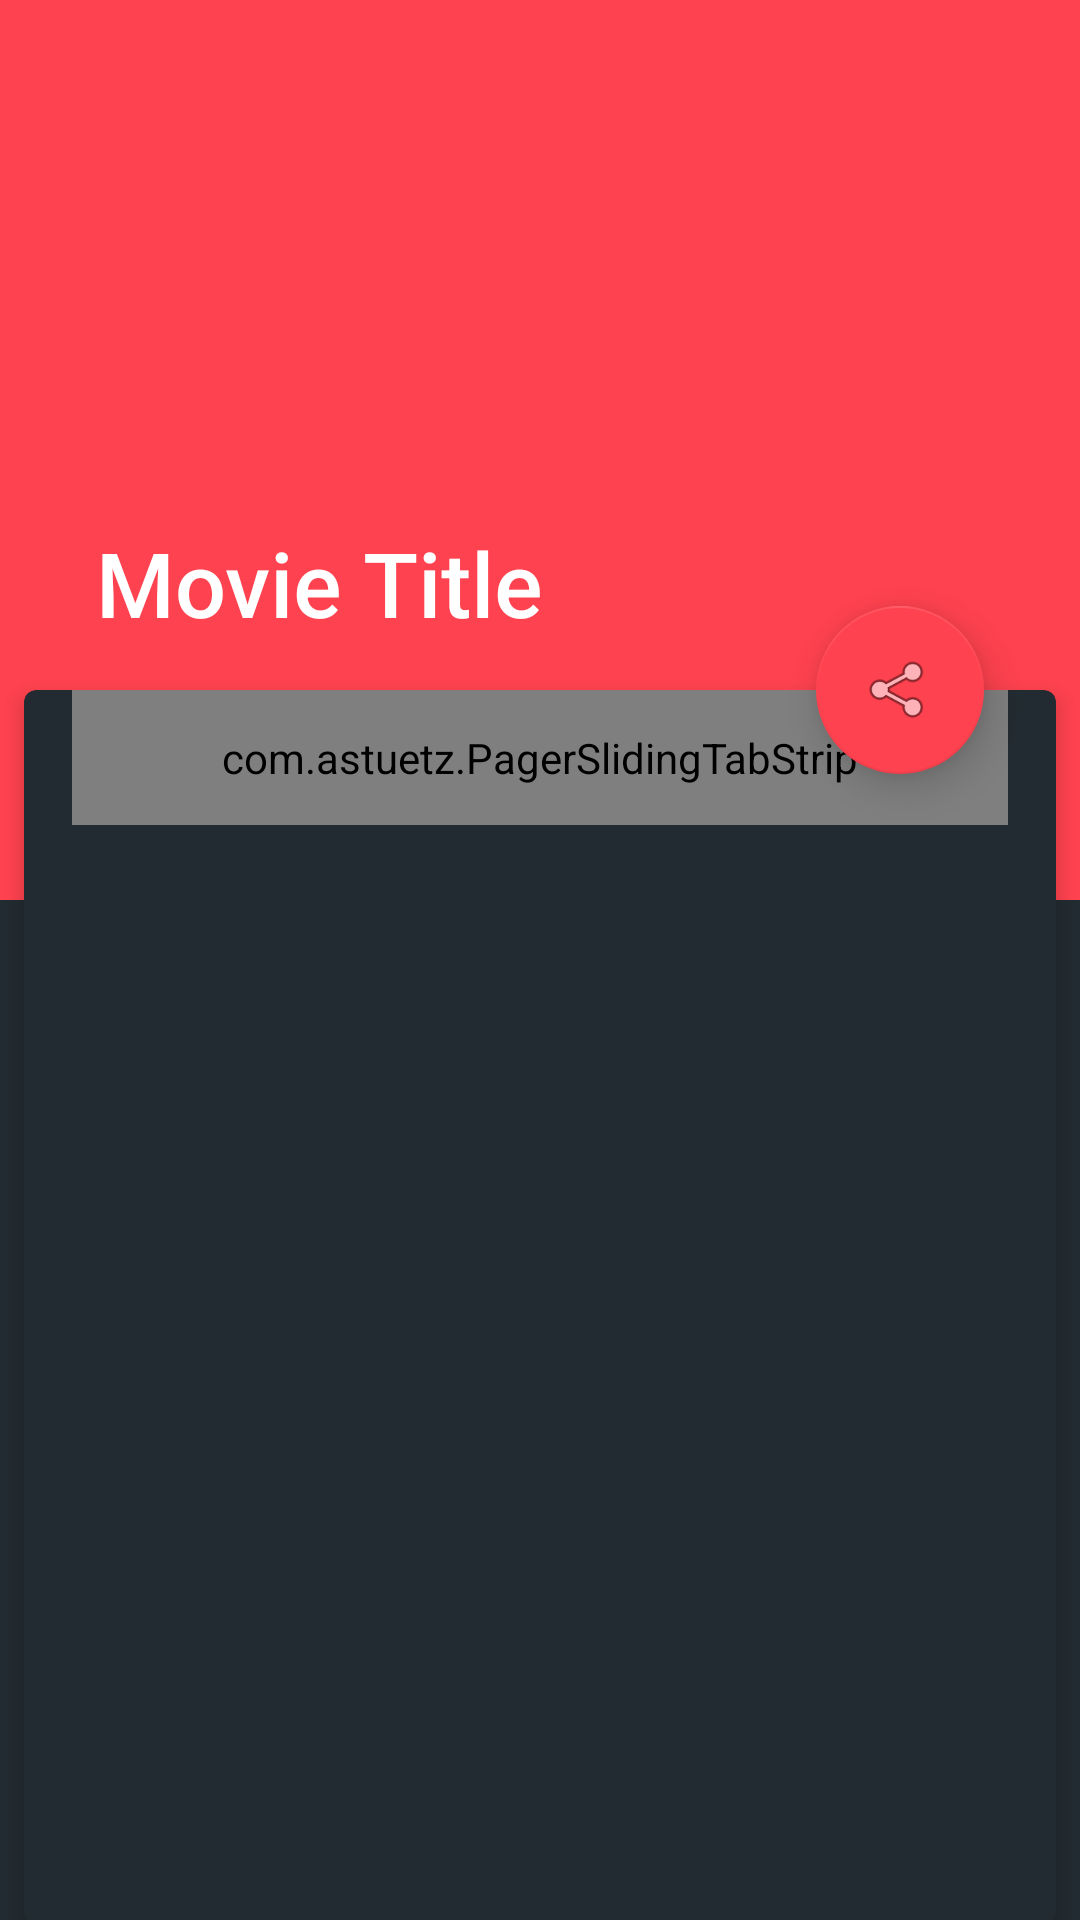

This screen was rendered from an Android layout file. Write that file and the resources it references.
<!-- AndroidManifest.xml: application theme AppTheme -->
<!-- res/layout/movie_details_layout.xml -->
<?xml version="1.0" encoding="utf-8"?>
<android.support.design.widget.CoordinatorLayout
    xmlns:android="http://schemas.android.com/apk/res/android"
    xmlns:tools="http://schemas.android.com/tools"
    xmlns:app="http://schemas.android.com/apk/res-auto"
    android:id="@+id/annonce.main.coordinator"
    android:layout_width="match_parent"
    android:layout_height="match_parent"
    tools:ignore="RtlHardcoded"
    android:background="@color/background_color">

    <android.support.design.widget.AppBarLayout
        android:id="@+id/moviedetail_appbar_id"
        android:layout_width="match_parent"
        android:layout_height="wrap_content"
        android:theme="@style/ThemeOverlay.AppCompat.Dark.ActionBar">

        <android.support.design.widget.CollapsingToolbarLayout
            android:id="@+id/moviedetail_collapsingtoolbar"
            android:layout_width="match_parent"
            android:layout_height="300dp"
            app:title="@string/movie_title"
            app:expandedTitleMarginBottom="94dp"
            app:layout_scrollFlags="scroll|exitUntilCollapsed"
            app:expandedTitleTextAppearance="@style/CollapsingTextAppearance.Inverse"
            app:contentScrim="?colorPrimary">

            <ImageView
                android:id="@+id/moviedetail_img_id"
                android:layout_width="fill_parent"
                android:layout_height="match_parent"
                android:src="@drawable/london_flat"
                android:tint="#BB3E50B4"
                android:contentDescription="@null"
                android:scaleType="centerCrop"/>

            <android.support.v7.widget.Toolbar
                android:id="@+id/moviedetail_toolbar"
                android:layout_width="match_parent"
                android:layout_height="?attr/actionBarSize"
                android:background="@null"
                app:layout_collapseMode="pin"
                style="@style/ToolBarWithNavigationBack" />

        </android.support.design.widget.CollapsingToolbarLayout>
    </android.support.design.widget.AppBarLayout>

    <android.support.v4.widget.NestedScrollView
        android:layout_width="match_parent"
        android:layout_height="match_parent"
        android:scrollbars="none"
        app:behavior_overlapTop="78dp"
        app:layout_behavior="@string/appbar_scrolling_view_behavior">

        <LinearLayout
            android:layout_width="match_parent"
            android:layout_height="match_parent"
            android:orientation="vertical">

            <android.support.v7.widget.CardView
                android:id="@+id/moviedetail_cardview_id"
                android:layout_width="match_parent"
                android:layout_height="match_parent"
                app:contentPaddingBottom="16dp"
                app:contentPaddingLeft="16dp"
                app:contentPaddingRight="16dp"
                app:cardCornerRadius="4dp"
                app:cardBackgroundColor="@color/background_color"
                app:cardElevation="4dp"
                android:layout_margin="8dp">
                <LinearLayout
                    android:layout_width="match_parent"
                    android:layout_height="match_parent"
                    android:orientation="vertical">

                    <com.astuetz.PagerSlidingTabStrip
                        android:id="@+id/moviedetail_pagerslidingtabs"
                        android:layout_height="45dip"
                        android:layout_width="match_parent"
                        app:pstsIndicatorColor="@color/light_red3"
                        app:pstsIndicatorHeight="2dp"
                        app:pstsShouldExpand="true"
                        app:pstsTextAllCaps="true" />

                    <android.support.v4.view.ViewPager
                        android:id="@+id/moviedetail_viewpager"
                        android:layout_width="match_parent"
                        android:layout_height="350dp"
                        android:visibility="visible"/>
                </LinearLayout>
            </android.support.v7.widget.CardView>
        </LinearLayout>
    </android.support.v4.widget.NestedScrollView>

    <android.support.design.widget.FloatingActionButton
        android:id="@+id/moviedetail_fab_share_id"
        android:layout_width="wrap_content"
        android:layout_height="wrap_content"
        android:layout_marginRight="32dp"
        app:elevation="8dp"
        android:src="@android:drawable/ic_menu_share"
        app:backgroundTint="@color/light_red3"
        app:layout_anchor="@id/moviedetail_cardview_id"
        app:layout_anchorGravity="top|right|end"
        tools:ignore="RtlHardcoded" />
</android.support.design.widget.CoordinatorLayout>
<!-- resources referenced by this layout -->
<resources>
  <color name="background_color">#222B31</color>
  <color name="light_red3">#FF424F</color>
  <string name="movie_title">Movie Title</string>
  <style name="CollapsingTextAppearance.Inverse">
          <item name="android:textSize">30sp</item>
      </style>
  <style name="ToolBarWithNavigationBack">
          <item name="navigationIcon">@drawable/ic_action_back</item>
      </style>
  <style name="AppTheme" parent="AppTheme.Base">
      </style>
  <style name="AppTheme.Base" parent="Theme.AppCompat.Light.NoActionBar">
          <item name="colorPrimary">@color/light_red3</item>
          <item name="colorPrimaryDark">@color/fire_brick</item>
          <item name="android:textColorPrimary">@color/white</item>
          <item name="windowActionBar">false</item>
          <item name="windowNoTitle">true</item>
      </style>
  <color name="fire_brick">#B22222</color>
  <color name="white">#FFFFFF</color>
</resources>
